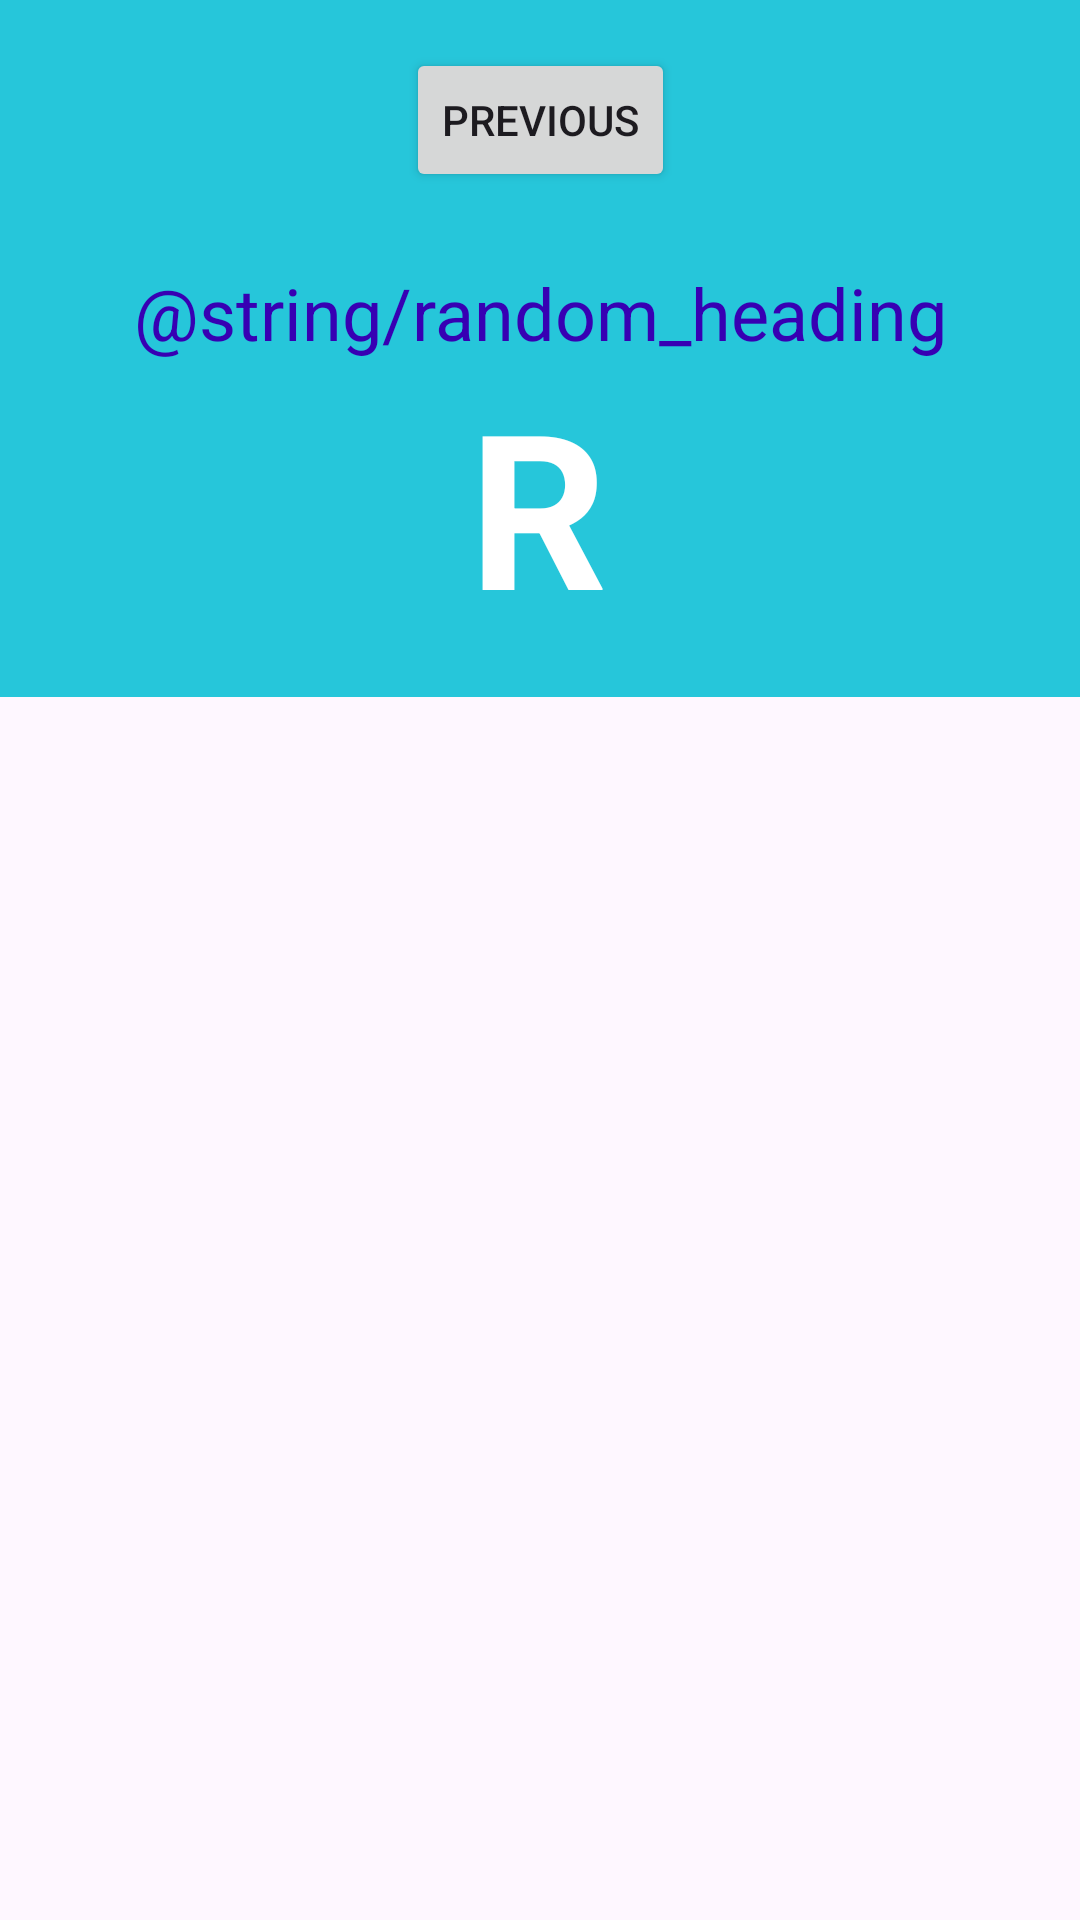

Produce the Android XML layout that renders to this screen, including the resource entries it uses.
<!-- AndroidManifest.xml: application theme Theme.Tutorial_iguana_kotlindsl_basic_views_activity -->
<!-- res/layout/fragment_second.xml -->
<?xml version="1.0" encoding="utf-8"?>
<androidx.core.widget.NestedScrollView xmlns:android="http://schemas.android.com/apk/res/android"
    xmlns:app="http://schemas.android.com/apk/res-auto"
    xmlns:tools="http://schemas.android.com/tools"
    android:layout_width="match_parent"
    android:layout_height="match_parent"
    tools:context=".SecondFragment">

    <androidx.constraintlayout.widget.ConstraintLayout
        android:layout_width="match_parent"
        android:layout_height="match_parent"
        android:background="@color/screenBackground2"
        android:padding="16dp">

        <Button
            android:id="@+id/button_second"
            android:layout_width="wrap_content"
            android:layout_height="wrap_content"
            android:text="@string/previous"
            app:layout_constraintBottom_toTopOf="@id/textview_header"
            app:layout_constraintEnd_toEndOf="parent"
            app:layout_constraintStart_toStartOf="parent"
            app:layout_constraintTop_toTopOf="parent"
            app:layout_constraintVertical_bias="0.45" />

        <TextView
            android:id="@+id/textview_header"
            android:layout_width="0dp"
            android:layout_height="wrap_content"
            android:layout_marginStart="24dp"
            android:layout_marginTop="24dp"
            android:layout_marginEnd="24dp"
            android:text="@string/random_heading"
            android:textAlignment="center"
            android:textColor="@color/colorPrimaryDark"
            android:textSize="24sp"
            app:layout_constraintEnd_toEndOf="parent"
            app:layout_constraintStart_toStartOf="parent"
            app:layout_constraintTop_toBottomOf="@id/button_second" />

        <TextView
            android:id="@+id/textview_random"
            android:layout_width="wrap_content"
            android:layout_height="wrap_content"
            android:text="R"
            android:textColor="@android:color/white"
            android:textSize="72sp"
            android:textStyle="bold"
            app:layout_constraintBottom_toBottomOf="parent"
            app:layout_constraintEnd_toEndOf="parent"
            app:layout_constraintHorizontal_bias="0.498"
            app:layout_constraintStart_toStartOf="parent"
            app:layout_constraintTop_toBottomOf="@id/textview_header" />
    </androidx.constraintlayout.widget.ConstraintLayout>
</androidx.core.widget.NestedScrollView>
<!-- resources referenced by this layout -->
<resources>
  <color name="colorPrimaryDark">#3700B3</color>
  <color name="screenBackground2">#26C6DA</color>
  <string name="previous">Previous</string>
  <style name="Theme.Tutorial_iguana_kotlindsl_basic_views_activity" parent="Base.Theme.Tutorial_iguana_kotlindsl_basic_views_activity" />
  <style name="Base.Theme.Tutorial_iguana_kotlindsl_basic_views_activity" parent="Theme.Material3.DayNight.NoActionBar">
          
          
      </style>
</resources>
